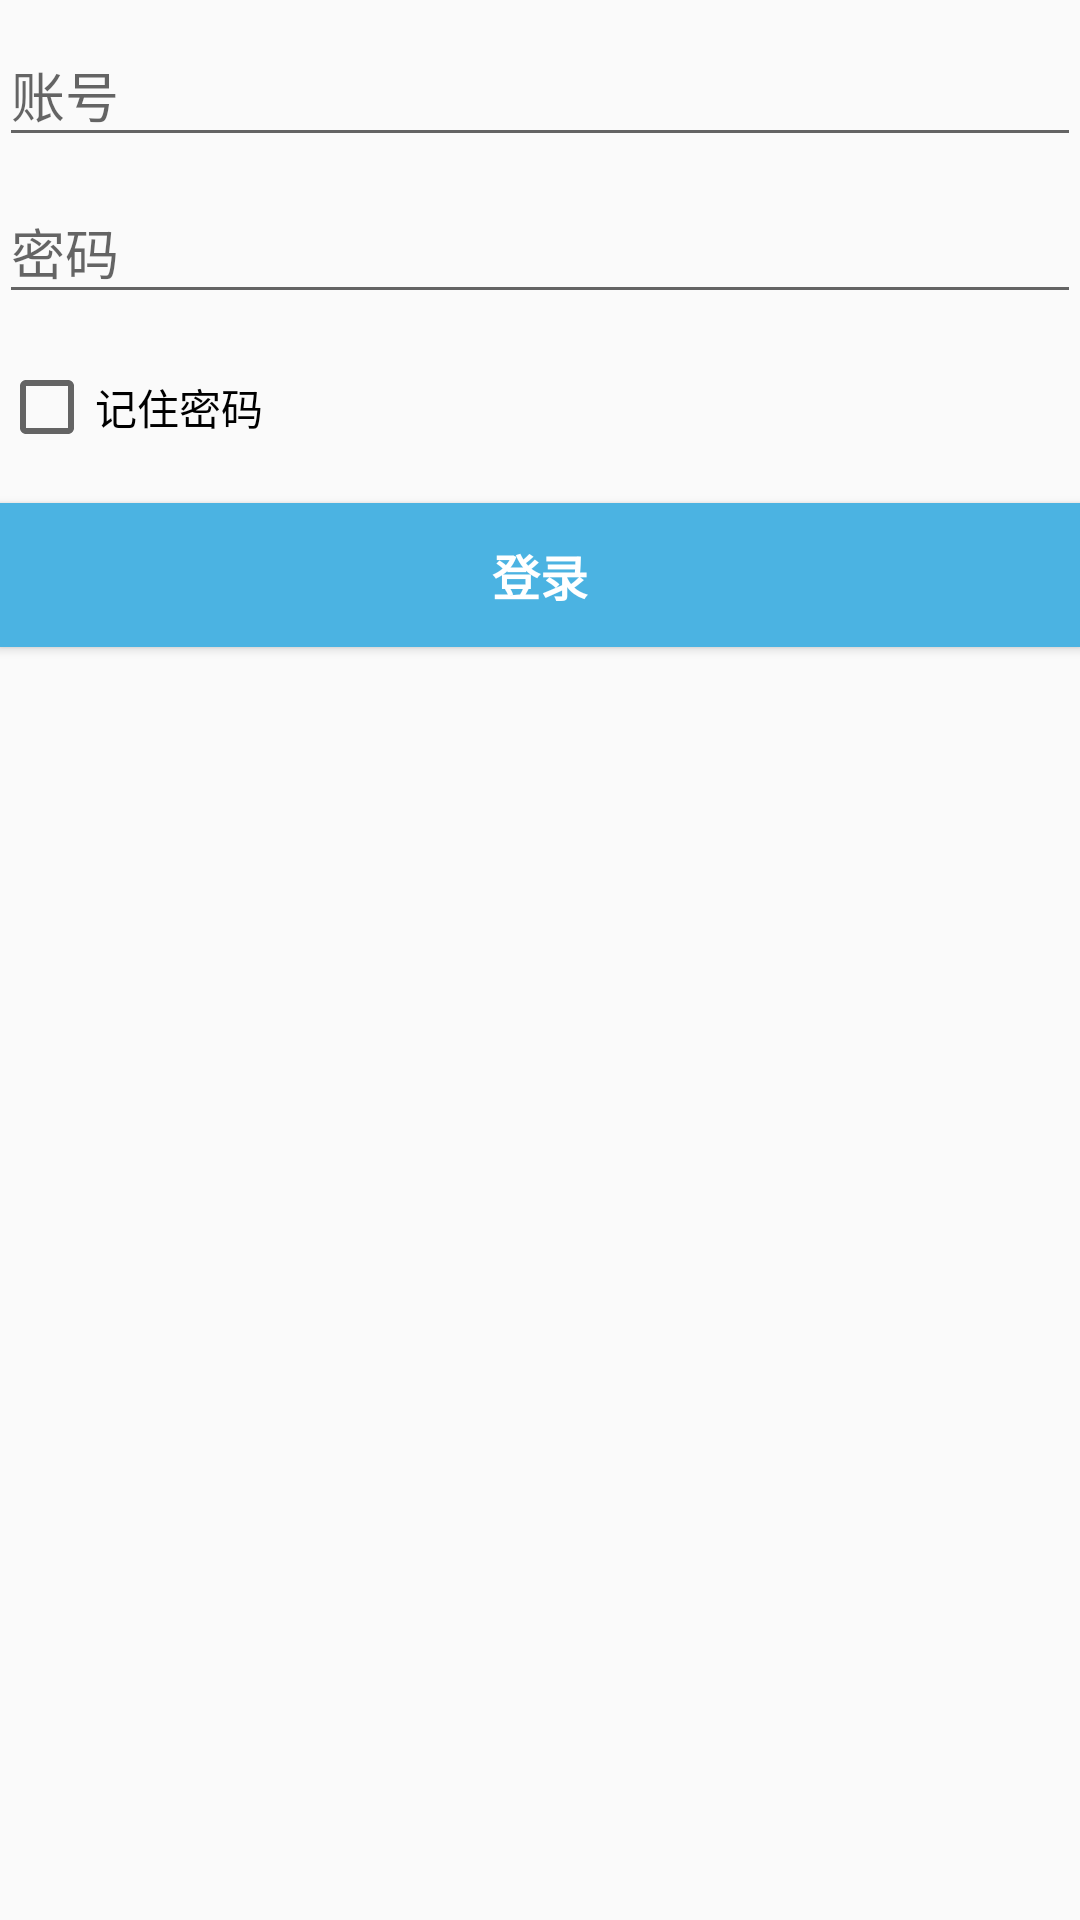

The Android layout XML behind this screen, and the referenced resources:
<!-- AndroidManifest.xml: application theme AppTheme -->
<!-- res/layout/activity_login.xml -->
<LinearLayout xmlns:android="http://schemas.android.com/apk/res/android"
    xmlns:tools="http://schemas.android.com/tools"
    android:layout_width="match_parent"
    android:layout_height="match_parent"
    android:gravity="center_horizontal"
    android:orientation="vertical"
    android:paddingBottom="@dimen/activity_vertical_margin"
    android:paddingLeft="@dimen/activity_horizontal_margin"
    android:paddingRight="@dimen/activity_horizontal_margin"
    android:paddingTop="@dimen/activity_vertical_margin"
    tools:context="com.bokun.bkjcb.chengtou.LoginActivity">


    <android.support.design.widget.TextInputLayout
        android:layout_width="match_parent"
        android:layout_height="wrap_content">

        <EditText
            android:id="@+id/username"
            android:layout_width="match_parent"
            android:layout_height="wrap_content"
            android:hint="@string/prompt_email"
            android:inputType="textEmailAddress"
            android:maxLines="1"
            android:singleLine="true" />

    </android.support.design.widget.TextInputLayout>

    <android.support.design.widget.TextInputLayout
        android:layout_width="match_parent"
        android:layout_height="wrap_content">

        <EditText
            android:id="@+id/password"
            android:layout_width="match_parent"
            android:layout_height="wrap_content"
            android:hint="@string/prompt_password"
            android:imeActionId="6"
            android:imeActionLabel="@string/action_sign_in_short"
            android:imeOptions="actionUnspecified"
            android:inputType="textPassword"
            android:maxLines="1"
            android:singleLine="true" />

    </android.support.design.widget.TextInputLayout>

    <CheckBox
        android:id="@+id/rem_btn"
        android:layout_width="match_parent"
        android:layout_height="wrap_content"
        android:layout_marginTop="15dp"
        android:text="记住密码" />

    <Button
        android:id="@+id/login_button"
        android:layout_width="match_parent"
        android:layout_height="wrap_content"
        android:layout_marginTop="16dp"
        android:background="@color/colorPrimary"
        android:padding="5dp"
        android:text="@string/action_sign_in"
        android:textColor="@color/white"
        android:textSize="16sp"
        android:textStyle="bold" />


</LinearLayout>
<!-- resources referenced by this layout -->
<resources>
  <color name="colorPrimary">#4bb3e2</color>
  <string name="action_sign_in">登录</string>
  <string name="action_sign_in_short">登录</string>
  <string name="prompt_email">账号</string>
  <string name="prompt_password">密码</string>
  <style name="AppTheme" parent="Theme.AppCompat.Light.DarkActionBar">
          
          <item name="colorPrimary">@color/colorPrimary</item>
          <item name="colorPrimaryDark">@color/colorPrimaryDark</item>
          <item name="colorAccent">@color/colorAccent</item>
      </style>
  <color name="colorPrimaryDark">#4bb3e2</color>
  <color name="colorAccent">#4bb3e2</color>
  <!-- not gathered from this repository: default colours our renderer supplied (Android Studio template values) -->
  <color name="white">#FFFFFFFF</color>
</resources>
